Labelled photos from "bottles_sized", an image-classification folder in fominykhartur/bottles_dataset. The possible labels are: armanyak, balzamy, beer bottle, beer can, brendi, pink champagne, white champagne, cider, konyak, liker, rom, tekila, viski, vodka, pink wine, red wine, white wine.

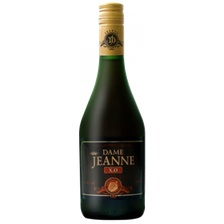
Label: brendi

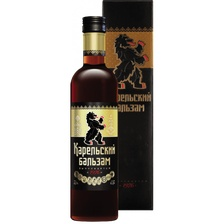
Label: balzamy

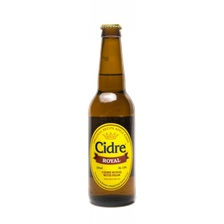
Label: cider

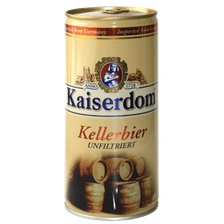
Label: beer can

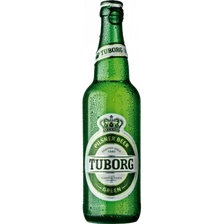
Label: beer bottle

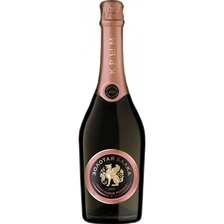
Label: pink champagne
